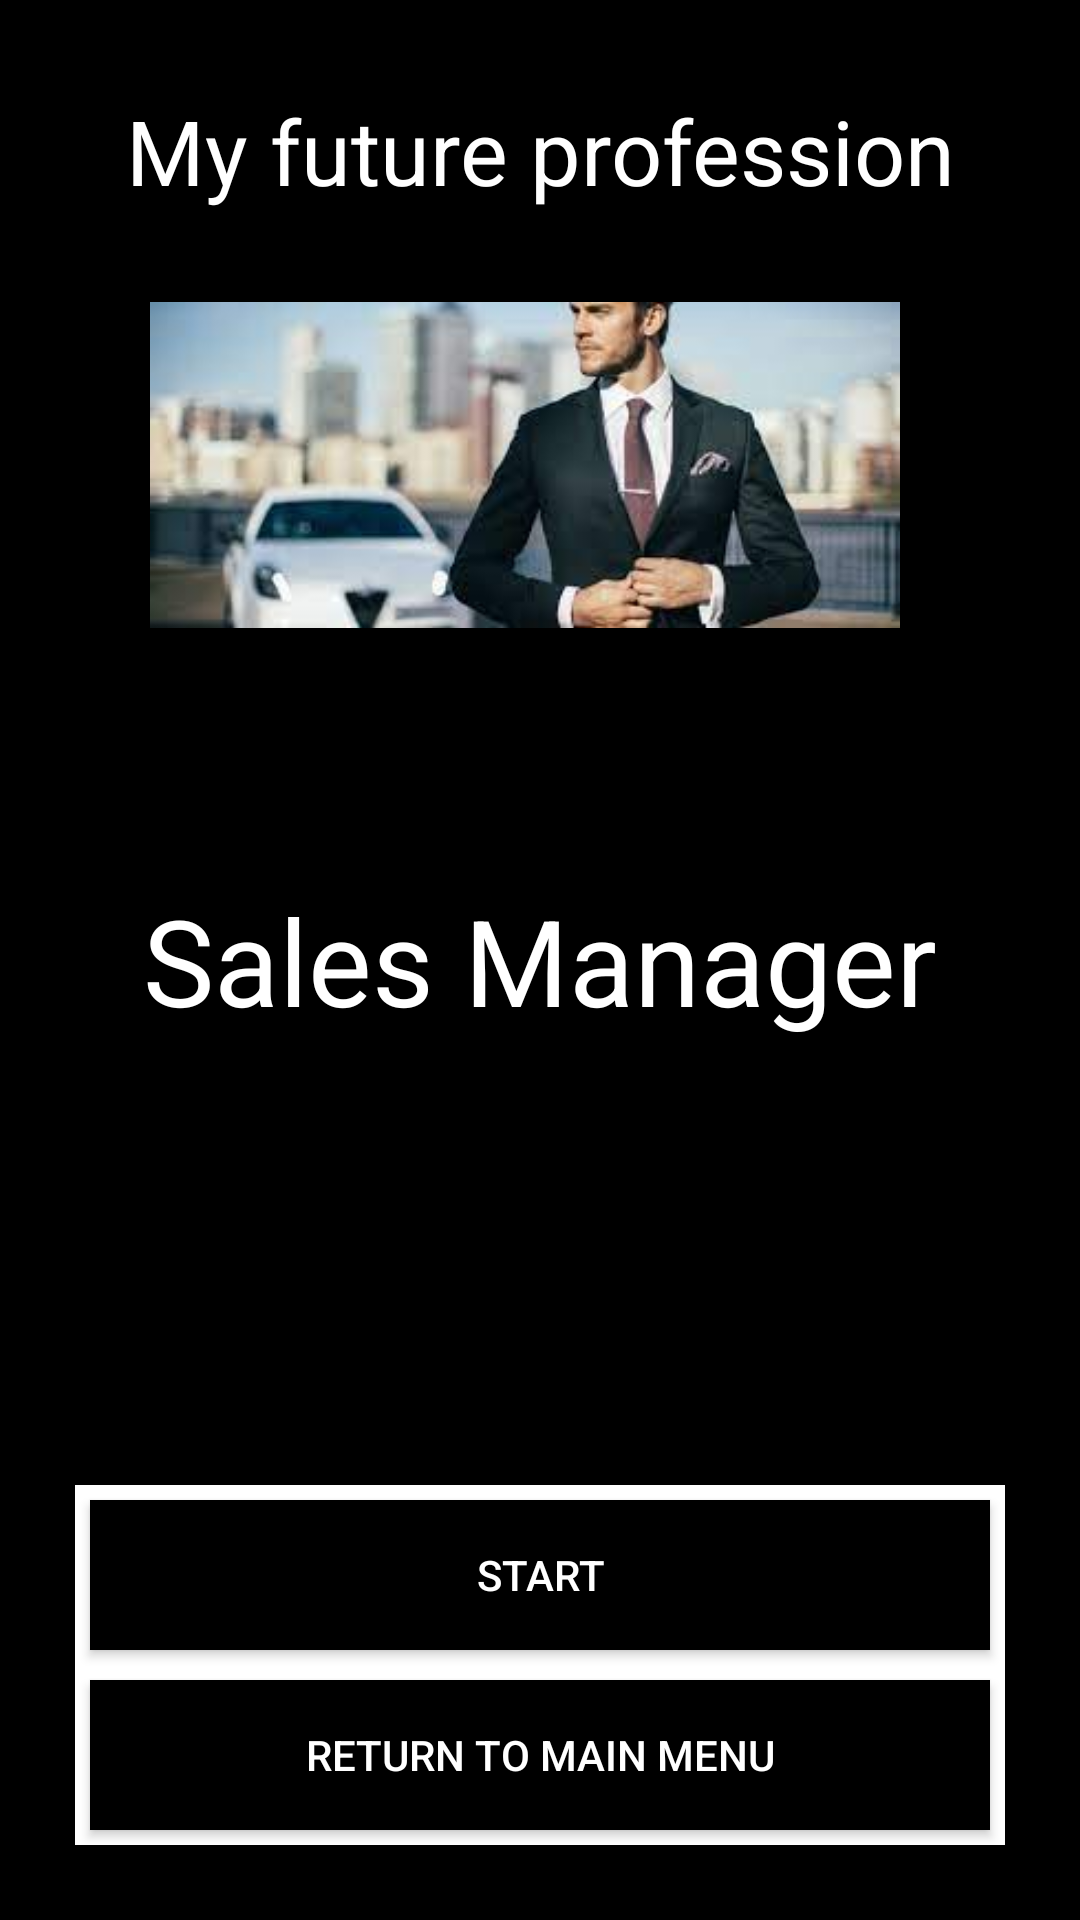

Layout XML and referenced resources for this Android screen:
<!-- AndroidManifest.xml: application theme Theme.TaroAdvanced -->
<!-- res/layout/activity_taro_profession.xml -->
<?xml version="1.0" encoding="utf-8"?>
<RelativeLayout xmlns:android="http://schemas.android.com/apk/res/android"
    xmlns:app="http://schemas.android.com/apk/res-auto"
    xmlns:tools="http://schemas.android.com/tools"
    android:layout_width="match_parent"
    android:layout_height="match_parent"
    tools:context=".TaroProfession"
    android:background="@color/black">

    <TextView
        android:layout_width="match_parent"
        android:layout_height="wrap_content"
        android:layout_alignParentTop="true"
        android:layout_marginTop="30dp"
        android:textColor="@color/white"
        android:textSize="30sp"
        android:gravity="center"
        android:text="My future profession"

        app:layout_constraintBottom_toBottomOf="parent"
        app:layout_constraintLeft_toLeftOf="parent"
        app:layout_constraintRight_toRightOf="parent"
        app:layout_constraintTop_toTopOf="parent" />

    <ImageView
        android:id="@+id/image"
        android:layout_width="250dp"
        android:layout_height="150dp"
        android:layout_marginTop="80sp"
        android:layout_marginLeft="50sp"
        android:layout_marginRight="50sp"
        android:layout_marginBottom="50dp"
        android:src="@drawable/salesmen" />

    <TextView
        android:id="@+id/text"
        android:layout_width="wrap_content"
        android:layout_height="wrap_content"
        android:text="Sales Manager"
        android:layout_centerInParent="true"
        android:gravity="center"
        android:textColor="@color/white"
        android:textSize="40sp" />

    <View
        android:layout_width="310dp"
        android:layout_height="60dp"
        android:layout_alignParentBottom="true"
        android:background="@color/white"
        android:layout_centerInParent="true"
        android:layout_marginBottom="85dp"/>

    <androidx.appcompat.widget.AppCompatButton
        android:id="@+id/startButton"
        android:layout_width="300dp"
        android:layout_height="50dp"
        android:layout_alignParentBottom="true"
        android:layout_centerInParent="true"
        android:layout_marginBottom="90dp"
        android:background="@color/black"
        android:textColor="@color/white"
        android:text="Start" />

    <View
        android:layout_width="310dp"
        android:layout_height="60dp"
        android:layout_alignParentBottom="true"
        android:background="@color/white"
        android:layout_centerInParent="true"
        android:layout_marginBottom="25dp"/>

    <androidx.appcompat.widget.AppCompatButton
        android:id="@+id/mainMenu"
        android:layout_width="300dp"
        android:layout_height="50dp"
        android:layout_alignParentBottom="true"
        android:layout_centerInParent="true"
        android:layout_marginBottom="30dp"
        android:background="@color/black"
        android:textColor="@color/white"
        android:text="Return to Main Menu"
        android:onClick="onClickStartMainMenu"/>

</RelativeLayout>
<!-- resources referenced by this layout -->
<resources>
  <!-- drawable salesmen: jpg bitmap (drawable, 7146 bytes) -->
  <style name="Theme.TaroAdvanced" parent="Theme.MaterialComponents.DayNight.DarkActionBar">
          
          <item name="colorPrimary">@color/purple_500</item>
          <item name="colorPrimaryVariant">@color/purple_700</item>
          <item name="colorOnPrimary">@color/white</item>
          
          <item name="colorSecondary">@color/teal_200</item>
          <item name="colorSecondaryVariant">@color/teal_700</item>
          <item name="colorOnSecondary">@color/black</item>
          
          <item name="android:statusBarColor" tools:targetApi="l">?attr/colorPrimaryVariant</item>
          
      </style>
  <!-- not gathered from this repository: default colours our renderer supplied (Android Studio template values) -->
  <color name="purple_500">#FF6200EE</color>
  <color name="purple_700">#FF3700B3</color>
  <color name="teal_200">#FF03DAC5</color>
  <color name="teal_700">#FF018786</color>
  <color name="black">#FF000000</color>
  <color name="white">#FFFFFFFF</color>
</resources>
